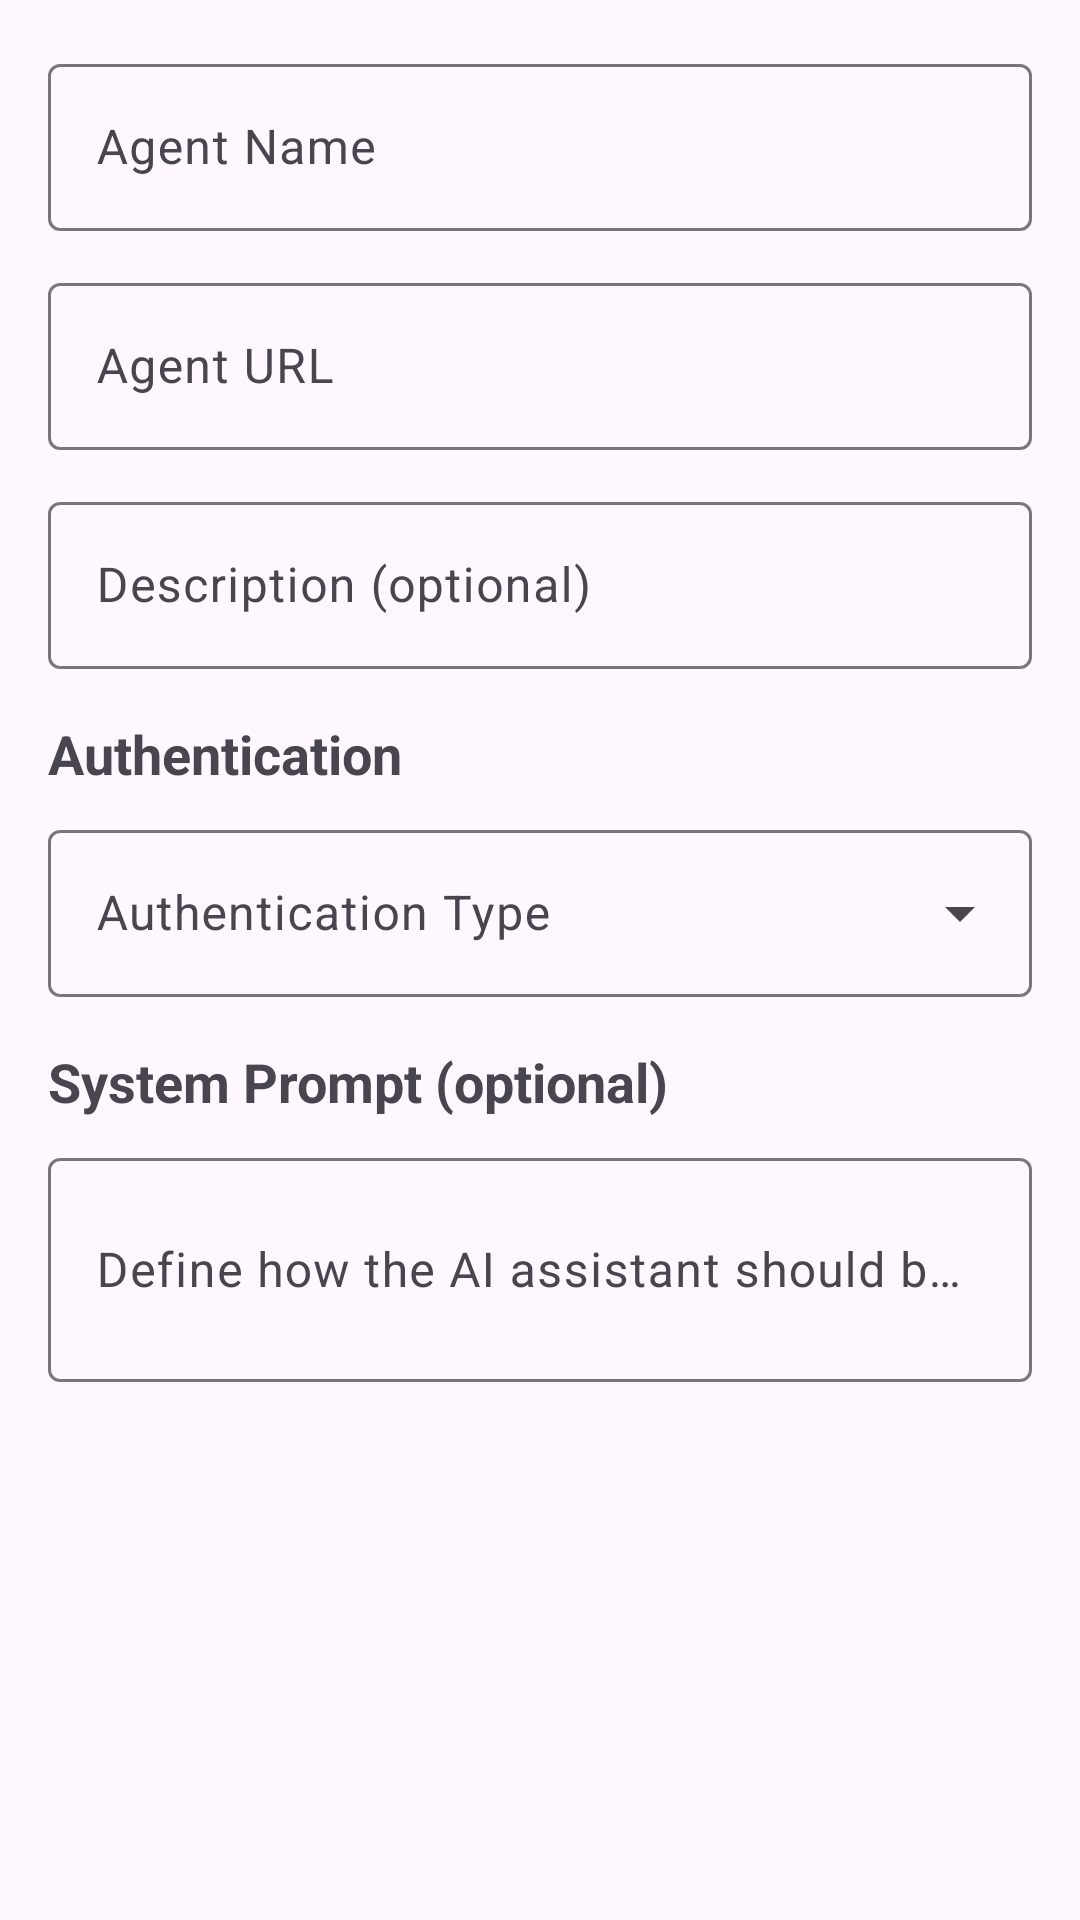

Here is an Android app screen rendered from its layout file. Give the layout XML and the strings, colors and styles it references.
<!-- AndroidManifest.xml: application theme Theme.AguiChatappJava -->
<!-- res/layout/dialog_agent_form.xml -->
<?xml version="1.0" encoding="utf-8"?>
<ScrollView 
    xmlns:android="http://schemas.android.com/apk/res/android"
    android:layout_width="match_parent"
    android:layout_height="wrap_content"
    android:maxHeight="500dp">

    <LinearLayout
        android:layout_width="match_parent"
        android:layout_height="wrap_content"
        android:orientation="vertical"
        android:padding="16dp">

        
        <com.google.android.material.textfield.TextInputLayout
            android:id="@+id/textInputAgentName"
            android:layout_width="match_parent"
            android:layout_height="wrap_content"
            android:layout_marginBottom="12dp"
            android:hint="Agent Name">

            <com.google.android.material.textfield.TextInputEditText
                android:id="@+id/editAgentName"
                android:layout_width="match_parent"
                android:layout_height="wrap_content"
                android:inputType="textCapWords"
                android:maxLines="1" />

        </com.google.android.material.textfield.TextInputLayout>

        
        <com.google.android.material.textfield.TextInputLayout
            android:id="@+id/textInputAgentUrl"
            android:layout_width="match_parent"
            android:layout_height="wrap_content"
            android:layout_marginBottom="12dp"
            android:hint="Agent URL">

            <com.google.android.material.textfield.TextInputEditText
                android:id="@+id/editAgentUrl"
                android:layout_width="match_parent"
                android:layout_height="wrap_content"
                android:inputType="textUri"
                android:maxLines="1" />

        </com.google.android.material.textfield.TextInputLayout>

        
        <com.google.android.material.textfield.TextInputLayout
            android:id="@+id/textInputAgentDescription"
            android:layout_width="match_parent"
            android:layout_height="wrap_content"
            android:layout_marginBottom="16dp"
            android:hint="Description (optional)">

            <com.google.android.material.textfield.TextInputEditText
                android:id="@+id/editAgentDescription"
                android:layout_width="match_parent"
                android:layout_height="wrap_content"
                android:inputType="textCapSentences|textMultiLine"
                android:maxLines="3" />

        </com.google.android.material.textfield.TextInputLayout>

        
        <TextView
            android:layout_width="match_parent"
            android:layout_height="wrap_content"
            android:layout_marginBottom="8dp"
            android:text="Authentication"
            android:textAppearance="?android:attr/textAppearanceMedium"
            android:textStyle="bold" />

        
        <com.google.android.material.textfield.TextInputLayout
            android:id="@+id/textInputAuthType"
            style="@style/Widget.Material3.TextInputLayout.OutlinedBox.ExposedDropdownMenu"
            android:layout_width="match_parent"
            android:layout_height="wrap_content"
            android:layout_marginBottom="8dp"
            android:hint="Authentication Type">

            <AutoCompleteTextView
                android:id="@+id/autoCompleteAuthType"
                android:layout_width="match_parent"
                android:layout_height="wrap_content"
                android:inputType="none" />

        </com.google.android.material.textfield.TextInputLayout>

        
        <com.google.android.material.textfield.TextInputLayout
            android:id="@+id/textInputApiKey"
            android:layout_width="match_parent"
            android:layout_height="wrap_content"
            android:layout_marginBottom="8dp"
            android:hint="API Key"
            android:visibility="gone">

            <com.google.android.material.textfield.TextInputEditText
                android:id="@+id/editApiKey"
                android:layout_width="match_parent"
                android:layout_height="wrap_content"
                android:inputType="textPassword"
                android:maxLines="1" />

        </com.google.android.material.textfield.TextInputLayout>

        
        <com.google.android.material.textfield.TextInputLayout
            android:id="@+id/textInputBearerToken"
            android:layout_width="match_parent"
            android:layout_height="wrap_content"
            android:layout_marginBottom="8dp"
            android:hint="Bearer Token"
            android:visibility="gone">

            <com.google.android.material.textfield.TextInputEditText
                android:id="@+id/editBearerToken"
                android:layout_width="match_parent"
                android:layout_height="wrap_content"
                android:inputType="textPassword"
                android:maxLines="1" />

        </com.google.android.material.textfield.TextInputLayout>

        
        <com.google.android.material.textfield.TextInputLayout
            android:id="@+id/textInputBasicUsername"
            android:layout_width="match_parent"
            android:layout_height="wrap_content"
            android:layout_marginBottom="8dp"
            android:hint="Username"
            android:visibility="gone">

            <com.google.android.material.textfield.TextInputEditText
                android:id="@+id/editBasicUsername"
                android:layout_width="match_parent"
                android:layout_height="wrap_content"
                android:inputType="text"
                android:maxLines="1" />

        </com.google.android.material.textfield.TextInputLayout>

        
        <com.google.android.material.textfield.TextInputLayout
            android:id="@+id/textInputBasicPassword"
            android:layout_width="match_parent"
            android:layout_height="wrap_content"
            android:layout_marginBottom="16dp"
            android:hint="Password"
            android:visibility="gone">

            <com.google.android.material.textfield.TextInputEditText
                android:id="@+id/editBasicPassword"
                android:layout_width="match_parent"
                android:layout_height="wrap_content"
                android:inputType="textPassword"
                android:maxLines="1" />

        </com.google.android.material.textfield.TextInputLayout>

        
        <TextView
            android:layout_width="match_parent"
            android:layout_height="wrap_content"
            android:layout_marginTop="8dp"
            android:layout_marginBottom="8dp"
            android:text="System Prompt (optional)"
            android:textAppearance="?android:attr/textAppearanceMedium"
            android:textStyle="bold" />

        <com.google.android.material.textfield.TextInputLayout
            android:id="@+id/textInputSystemPrompt"
            android:layout_width="match_parent"
            android:layout_height="wrap_content"
            android:hint="Define how the AI assistant should behave">

            <com.google.android.material.textfield.TextInputEditText
                android:id="@+id/editSystemPrompt"
                android:layout_width="match_parent"
                android:layout_height="wrap_content"
                android:inputType="textMultiLine|textCapSentences"
                android:maxLines="4"
                android:minLines="2" />

        </com.google.android.material.textfield.TextInputLayout>

    </LinearLayout>

</ScrollView>
<!-- resources referenced by this layout -->
<resources>
  <style name="Theme.AguiChatappJava" parent="Base.Theme.AguiChatappJava" />
  <color name="md_theme_primary">#6750A4</color>
  <color name="md_theme_on_primary">#FFFFFF</color>
  <color name="md_theme_primary_container">#EADDFF</color>
  <color name="md_theme_on_primary_container">#21005D</color>
  <color name="md_theme_secondary">#625B71</color>
  <color name="md_theme_on_secondary">#FFFFFF</color>
  <color name="md_theme_secondary_container">#E8DEF8</color>
  <color name="md_theme_on_secondary_container">#1D192B</color>
  <color name="md_theme_tertiary">#7D5260</color>
  <color name="md_theme_on_tertiary">#FFFFFF</color>
  <color name="md_theme_tertiary_container">#FFD8E4</color>
  <color name="md_theme_on_tertiary_container">#31111D</color>
  <color name="md_theme_error">#B3261E</color>
  <color name="md_theme_on_error">#FFFFFF</color>
  <color name="md_theme_error_container">#F9DEDC</color>
  <color name="md_theme_on_error_container">#410E0B</color>
  <color name="md_theme_outline">#79747E</color>
  <color name="md_theme_outline_variant">#CAC4D0</color>
  <color name="md_theme_surface">#FFFBFE</color>
  <color name="md_theme_on_surface">#1C1B1F</color>
  <color name="md_theme_surface_variant">#E7E0EC</color>
  <color name="md_theme_on_surface_variant">#49454F</color>
  <color name="md_theme_surface_inverse">#313033</color>
  <color name="md_theme_on_surface_inverse">#F4EFF4</color>
  <color name="md_theme_primary_inverse">#D0BCFF</color>
</resources>
